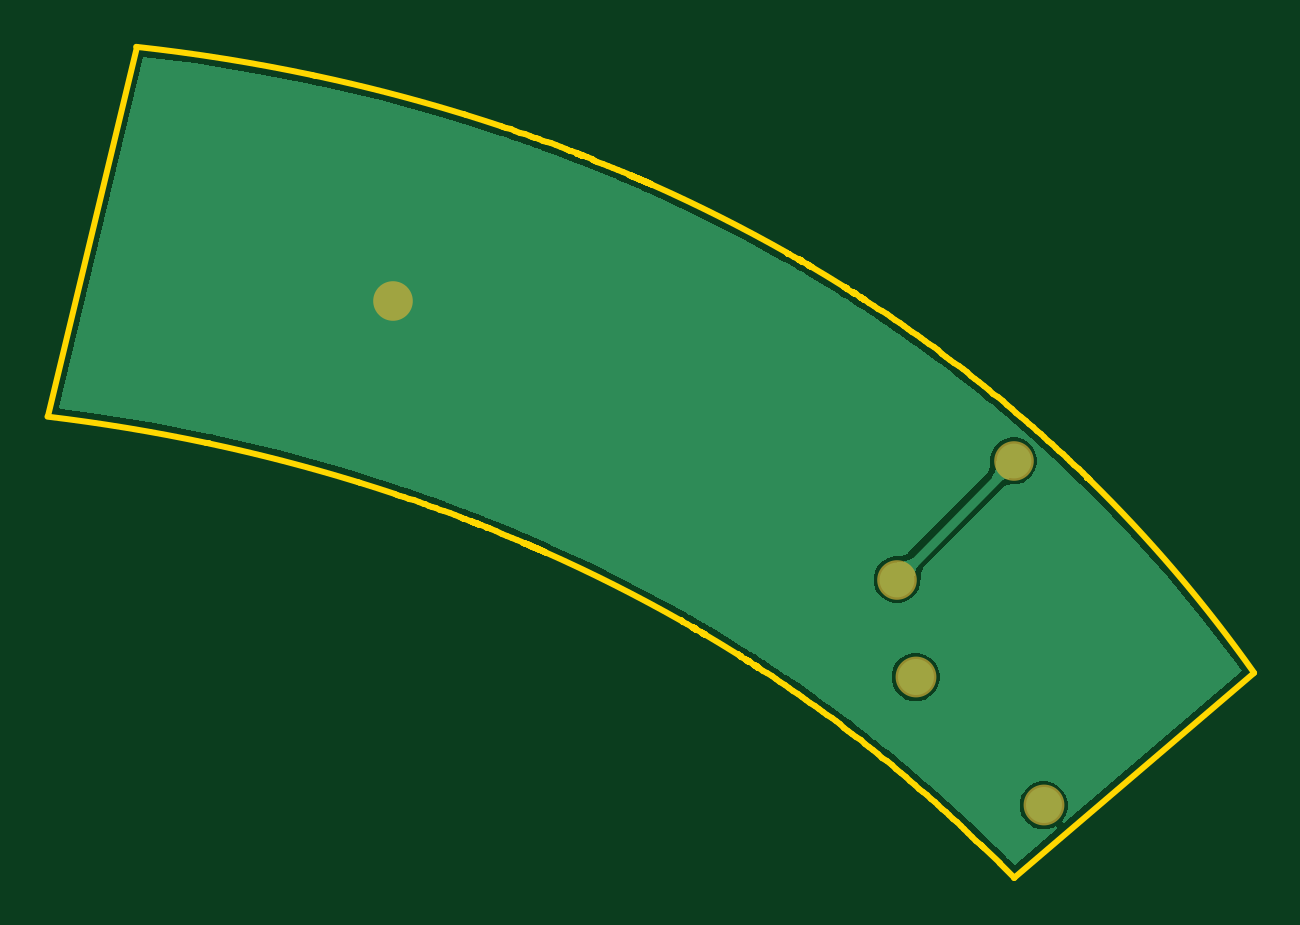
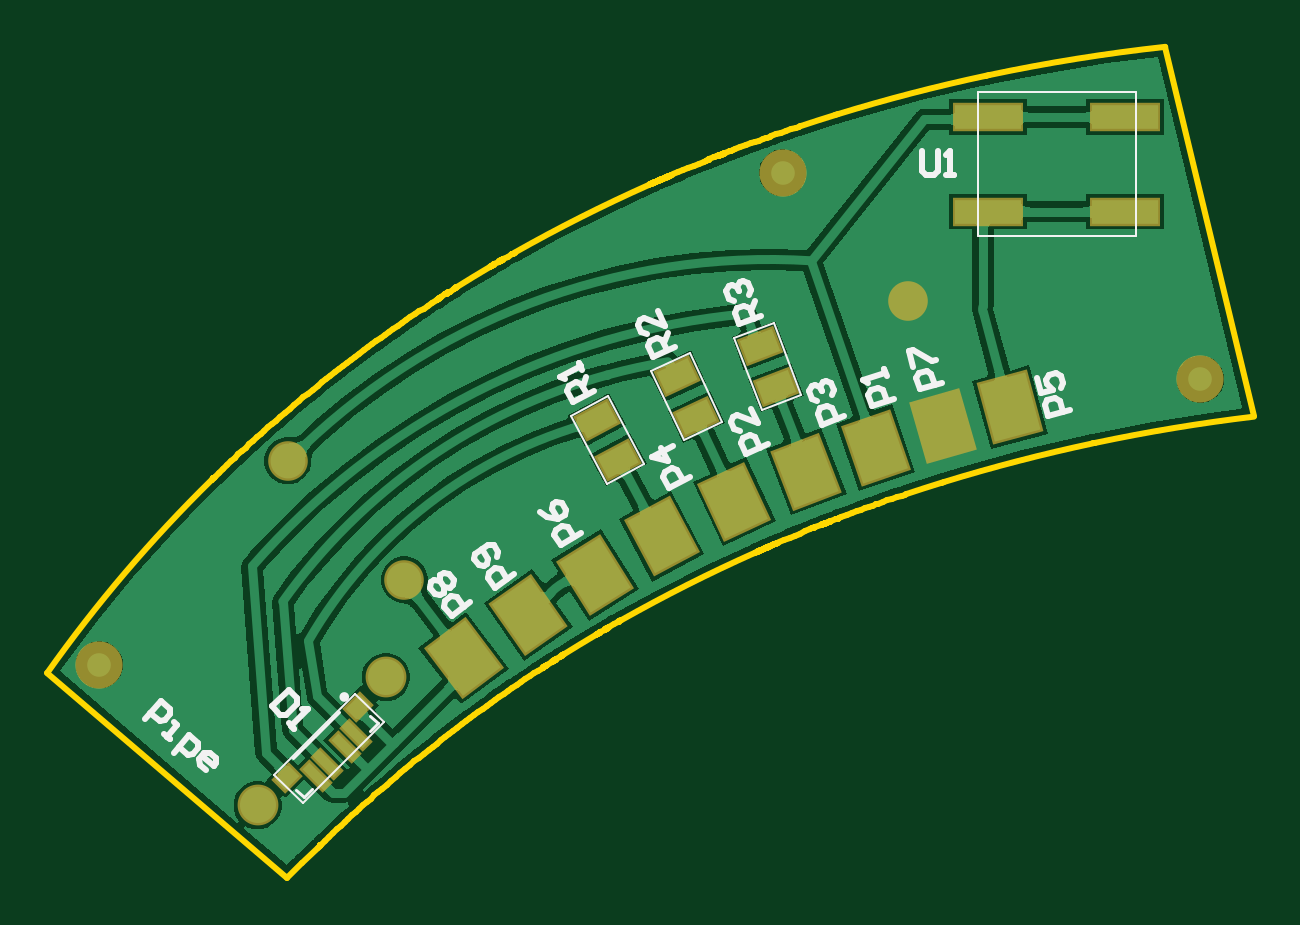
Circuit board: 9 layer files. Board 51.1 x 35.2 mm.
- bottom_copper: PCB_dHandlebar_Lateral_Left.GBL (58516 bytes)
- bottom_silk: PCB_dHandlebar_Lateral_Left.GBO (6522 bytes)
- paste: PCB_dHandlebar_Lateral_Left.GBP (5426 bytes)
- bottom_mask: PCB_dHandlebar_Lateral_Left.GBS (5717 bytes)
- outline: PCB_dHandlebar_Lateral_Left.GKO (26304 bytes)
- top_copper: PCB_dHandlebar_Lateral_Left.GTL (25634 bytes)
- top_silk: PCB_dHandlebar_Lateral_Left.GTO (267 bytes)
- paste: PCB_dHandlebar_Lateral_Left.GTP (269 bytes)
- top_mask: PCB_dHandlebar_Lateral_Left.GTS (445 bytes)

=== bottom_copper: PCB_dHandlebar_Lateral_Left.GBL (58516 bytes, source omitted) ===
=== bottom_silk: PCB_dHandlebar_Lateral_Left.GBO (6522 bytes, source omitted) ===
=== paste: PCB_dHandlebar_Lateral_Left.GBP (5426 bytes, source withheld) ===
=== bottom_mask: PCB_dHandlebar_Lateral_Left.GBS (5717 bytes, source withheld) ===
=== outline: PCB_dHandlebar_Lateral_Left.GKO (26304 bytes, source omitted) ===
=== top_copper: PCB_dHandlebar_Lateral_Left.GTL (25634 bytes, source omitted) ===
=== top_silk: PCB_dHandlebar_Lateral_Left.GTO ===
G04*
G04 #@! TF.GenerationSoftware,Altium Limited,Altium Designer,22.1.2 (22)*
G04*
G04 Layer_Color=65535*
%FSAX25Y25*%
%MOIN*%
G70*
G04*
G04 #@! TF.SameCoordinates,6FBED77C-4E5F-4823-83EA-BC97D1DA3100*
G04*
G04*
G04 #@! TF.FilePolarity,Positive*
G04*
G01*
G75*
M02*

=== paste: PCB_dHandlebar_Lateral_Left.GTP ===
G04*
G04 #@! TF.GenerationSoftware,Altium Limited,Altium Designer,22.1.2 (22)*
G04*
G04 Layer_Color=8421504*
%FSAX25Y25*%
%MOIN*%
G70*
G04*
G04 #@! TF.SameCoordinates,6FBED77C-4E5F-4823-83EA-BC97D1DA3100*
G04*
G04*
G04 #@! TF.FilePolarity,Positive*
G04*
G01*
G75*
M02*

=== top_mask: PCB_dHandlebar_Lateral_Left.GTS ===
G04*
G04 #@! TF.GenerationSoftware,Altium Limited,Altium Designer,22.1.2 (22)*
G04*
G04 Layer_Color=8388736*
%FSAX25Y25*%
%MOIN*%
G70*
G04*
G04 #@! TF.SameCoordinates,6FBED77C-4E5F-4823-83EA-BC97D1DA3100*
G04*
G04*
G04 #@! TF.FilePolarity,Negative*
G04*
G01*
G75*
%ADD10C,0.06800*%
%ADD11C,0.06600*%
D10*
X1304206Y1071304D02*
D03*
X1325554Y1049955D02*
D03*
D11*
X1301108Y1087563D02*
D03*
X1217146Y1133975D02*
D03*
X1320546Y1107375D02*
D03*
M02*
